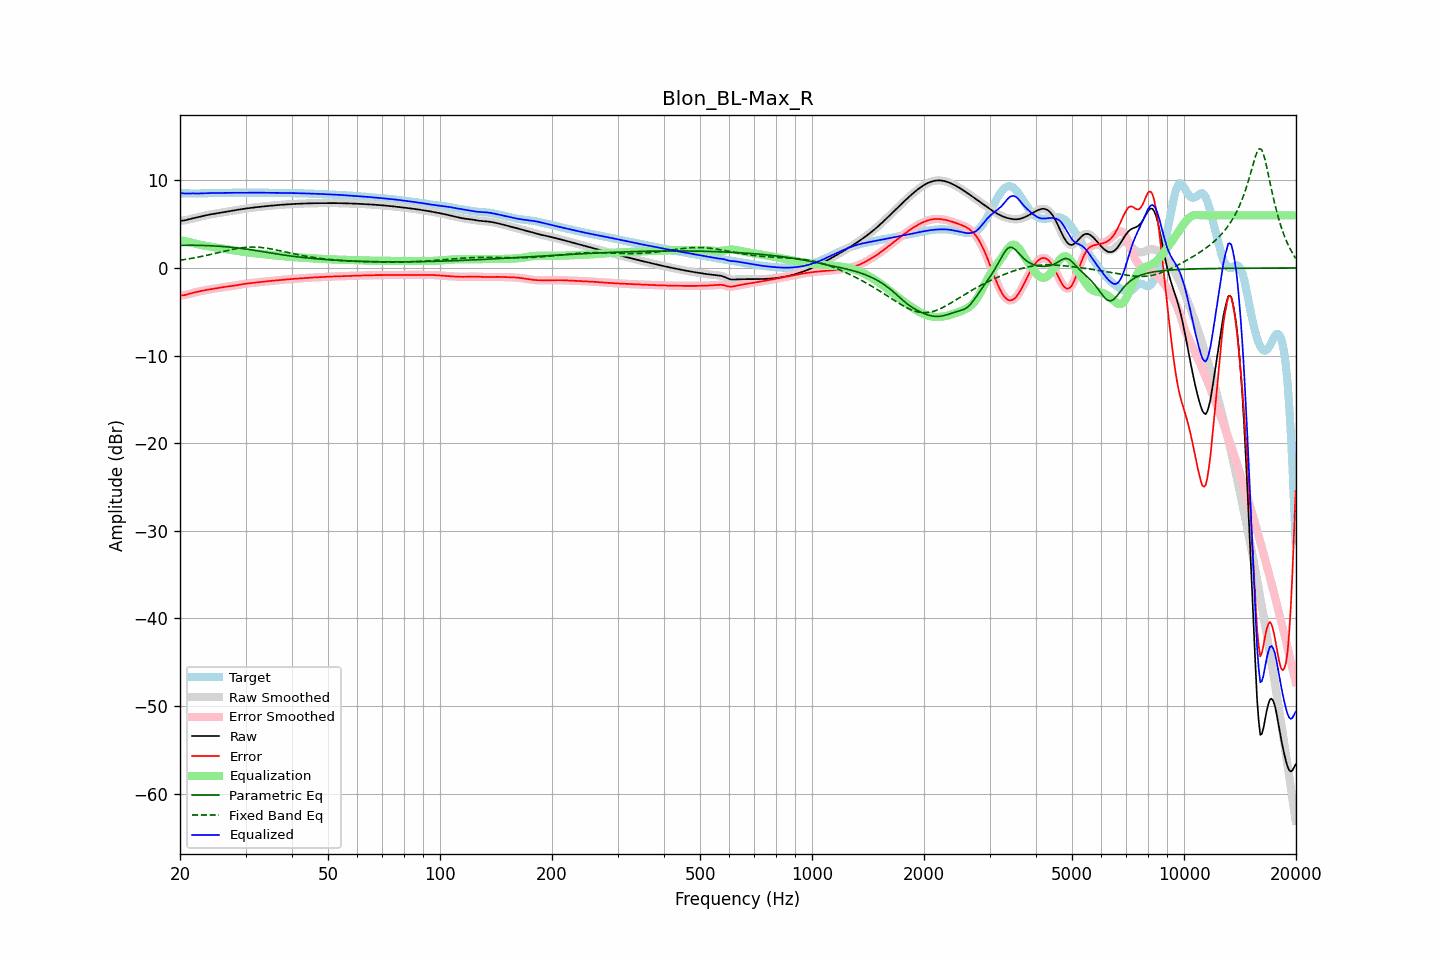

Source data for this figure (header and first rows):
frequency, raw, error, smoothed, error_smoothed, equalization, parametric_eq, fixed_band_eq, equalized_raw, equalized_smoothed, target
20.00, 5.38, -3.14, 5.39, -3.14, 3.17, 2.57, 0.89, 8.56, 8.56, 8.53
20.20, 5.40, -3.13, 5.40, -3.13, 3.14, 2.58, 0.91, 8.54, 8.53, 8.53
20.40, 5.42, -3.11, 5.41, -3.11, 3.10, 2.59, 0.94, 8.52, 8.51, 8.53
20.61, 5.43, -3.09, 5.44, -3.09, 3.06, 2.59, 0.97, 8.49, 8.50, 8.53
20.81, 5.48, -3.05, 5.48, -3.05, 3.02, 2.59, 1.00, 8.50, 8.50, 8.52
21.02, 5.52, -2.99, 5.52, -3.00, 2.98, 2.59, 1.03, 8.50, 8.50, 8.52
21.23, 5.57, -2.94, 5.57, -2.94, 2.94, 2.59, 1.06, 8.51, 8.51, 8.51
21.44, 5.62, -2.89, 5.62, -2.89, 2.90, 2.59, 1.09, 8.51, 8.51, 8.50
21.66, 5.66, -2.84, 5.66, -2.84, 2.85, 2.59, 1.12, 8.51, 8.51, 8.50
21.87, 5.71, -2.79, 5.71, -2.79, 2.80, 2.59, 1.16, 8.50, 8.50, 8.50
22.09, 5.75, -2.75, 5.75, -2.75, 2.75, 2.59, 1.19, 8.50, 8.50, 8.50
22.31, 5.79, -2.71, 5.79, -2.71, 2.71, 2.59, 1.23, 8.50, 8.50, 8.50
22.54, 5.84, -2.67, 5.84, -2.67, 2.67, 2.58, 1.26, 8.50, 8.50, 8.50
22.76, 5.88, -2.63, 5.88, -2.63, 2.63, 2.58, 1.30, 8.51, 8.51, 8.51
22.99, 5.92, -2.59, 5.92, -2.59, 2.59, 2.57, 1.34, 8.52, 8.52, 8.52
23.22, 5.97, -2.56, 5.97, -2.56, 2.56, 2.57, 1.38, 8.52, 8.52, 8.52
23.45, 6.01, -2.52, 6.01, -2.52, 2.53, 2.56, 1.42, 8.53, 8.53, 8.53
23.69, 6.05, -2.49, 6.04, -2.49, 2.49, 2.55, 1.46, 8.54, 8.54, 8.54
23.92, 6.08, -2.46, 6.08, -2.46, 2.46, 2.55, 1.50, 8.54, 8.54, 8.54
24.16, 6.12, -2.43, 6.12, -2.43, 2.43, 2.54, 1.54, 8.55, 8.55, 8.55
24.40, 6.15, -2.40, 6.15, -2.40, 2.40, 2.53, 1.59, 8.55, 8.55, 8.55
24.65, 6.18, -2.37, 6.18, -2.37, 2.37, 2.52, 1.63, 8.55, 8.55, 8.55
24.89, 6.21, -2.34, 6.21, -2.34, 2.34, 2.51, 1.67, 8.55, 8.55, 8.55
25.14, 6.24, -2.31, 6.24, -2.31, 2.31, 2.50, 1.72, 8.55, 8.55, 8.55
25.39, 6.27, -2.28, 6.27, -2.28, 2.28, 2.48, 1.76, 8.55, 8.55, 8.55
25.65, 6.30, -2.25, 6.30, -2.25, 2.25, 2.47, 1.80, 8.55, 8.55, 8.55
25.91, 6.33, -2.21, 6.33, -2.21, 2.22, 2.46, 1.85, 8.55, 8.55, 8.55
26.16, 6.36, -2.18, 6.36, -2.18, 2.19, 2.44, 1.89, 8.55, 8.55, 8.55
26.43, 6.40, -2.16, 6.39, -2.16, 2.16, 2.43, 1.94, 8.56, 8.56, 8.55
26.69, 6.43, -2.13, 6.43, -2.13, 2.14, 2.41, 1.98, 8.56, 8.56, 8.56
26.96, 6.45, -2.11, 6.45, -2.11, 2.11, 2.40, 2.02, 8.57, 8.57, 8.57
27.23, 6.48, -2.09, 6.48, -2.09, 2.09, 2.38, 2.06, 8.57, 8.57, 8.57
27.50, 6.51, -2.07, 6.51, -2.07, 2.06, 2.36, 2.10, 8.58, 8.58, 8.58
27.77, 6.54, -2.04, 6.54, -2.04, 2.04, 2.34, 2.14, 8.58, 8.58, 8.59
28.05, 6.58, -2.01, 6.58, -2.01, 2.01, 2.32, 2.17, 8.58, 8.58, 8.59
28.33, 6.61, -1.98, 6.61, -1.98, 1.97, 2.30, 2.21, 8.58, 8.58, 8.59
28.62, 6.64, -1.94, 6.64, -1.94, 1.94, 2.28, 2.24, 8.58, 8.58, 8.59
28.90, 6.67, -1.91, 6.67, -1.91, 1.91, 2.26, 2.27, 8.58, 8.58, 8.58
29.19, 6.71, -1.87, 6.71, -1.87, 1.88, 2.24, 2.29, 8.58, 8.58, 8.58
29.48, 6.73, -1.84, 6.73, -1.84, 1.85, 2.21, 2.32, 8.58, 8.58, 8.58
29.78, 6.76, -1.81, 6.76, -1.81, 1.82, 2.19, 2.34, 8.58, 8.58, 8.58
30.08, 6.79, -1.79, 6.79, -1.79, 1.79, 2.16, 2.35, 8.58, 8.58, 8.58
30.38, 6.81, -1.77, 6.81, -1.77, 1.77, 2.14, 2.37, 8.58, 8.58, 8.58
30.68, 6.84, -1.75, 6.84, -1.75, 1.75, 2.11, 2.38, 8.58, 8.58, 8.59
30.99, 6.86, -1.73, 6.86, -1.73, 1.73, 2.08, 2.38, 8.59, 8.59, 8.59
31.30, 6.88, -1.71, 6.88, -1.71, 1.71, 2.05, 2.39, 8.59, 8.59, 8.59
31.61, 6.90, -1.69, 6.90, -1.69, 1.69, 2.02, 2.39, 8.59, 8.59, 8.60
31.93, 6.93, -1.67, 6.93, -1.67, 1.67, 1.99, 2.38, 8.60, 8.59, 8.60
32.24, 6.95, -1.65, 6.95, -1.65, 1.65, 1.96, 2.37, 8.60, 8.60, 8.59
32.57, 6.97, -1.63, 6.97, -1.63, 1.63, 1.93, 2.36, 8.60, 8.60, 8.59
32.89, 6.99, -1.61, 6.99, -1.61, 1.61, 1.90, 2.35, 8.59, 8.59, 8.59
33.22, 7.01, -1.59, 7.01, -1.59, 1.59, 1.87, 2.33, 8.59, 8.59, 8.59
33.55, 7.02, -1.57, 7.02, -1.57, 1.57, 1.84, 2.31, 8.59, 8.59, 8.59
33.89, 7.04, -1.55, 7.04, -1.55, 1.55, 1.81, 2.28, 8.59, 8.59, 8.59
34.23, 7.06, -1.53, 7.06, -1.53, 1.53, 1.78, 2.25, 8.59, 8.59, 8.59
34.57, 7.08, -1.51, 7.08, -1.51, 1.51, 1.75, 2.22, 8.59, 8.59, 8.59
34.92, 7.10, -1.49, 7.10, -1.49, 1.49, 1.72, 2.19, 8.59, 8.59, 8.58
35.27, 7.12, -1.47, 7.12, -1.47, 1.47, 1.69, 2.16, 8.58, 8.58, 8.58
35.62, 7.13, -1.45, 7.13, -1.45, 1.45, 1.66, 2.12, 8.58, 8.58, 8.58
35.97, 7.15, -1.43, 7.15, -1.43, 1.43, 1.63, 2.09, 8.58, 8.58, 8.58
... 635 more rows
